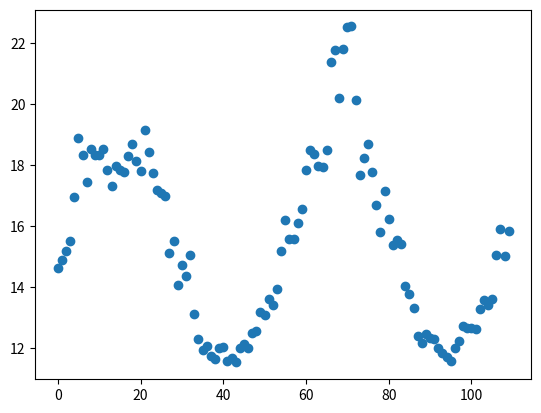

Source code (Python):
import matplotlib.pyplot as plt
import numpy as np

liste = [14.64, 14.9, 15.18, 15.51, 16.97, 18.88, 18.35, 17.46, 18.52, 18.35, 18.35, 18.53, 17.83,
  17.32, 17.97, 17.85, 17.78, 18.31, 18.7, 18.13, 17.82, 19.16, 18.44, 17.74, 17.19, 17.08, 16.98,
   15.11, 15.52, 14.08, 14.73, 14.37, 15.05, 13.13, 12.29, 11.94, 12.08, 11.75, 11.63, 12.02, 12.04, 11.57,
    11.69, 11.53, 12.01, 12.13, 11.99, 12.49, 12.56, 13.19, 13.09, 13.62, 13.42, 13.95, 15.17, 16.19, 15.59, 15.57, 
     16.11, 16.57, 17.83, 18.49, 18.37, 17.96, 17.93, 18.5, 21.37, 21.79, 20.21, 21.82, 22.53, 22.55, 20.13, 17.67, 18.24,
       18.69, 17.79, 16.69, 15.81, 17.14, 16.24, 15.38, 15.54, 15.40, 14.04, 13.76, 13.31, 12.41, 12.18, 12.47, 12.32, 12.30,
         12.02, 11.83, 11.72, 11.57, 12.0, 12.25, 12.71, 12.66, 12.67, 12.63, 13.29, 13.58, 13.43, 13.62, 15.07, 15.9, 15.01, 15.84]

x = np.arange(len(liste))

plt.scatter(x,liste)
plt.show()